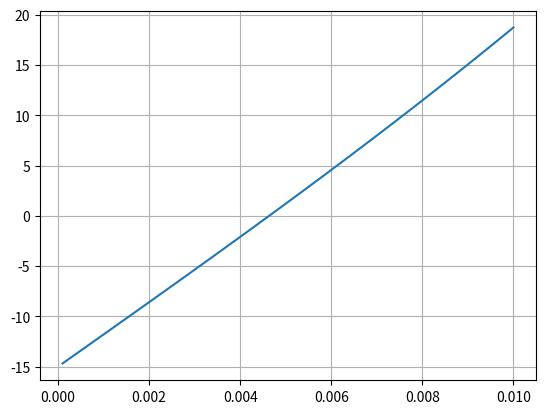

Python code for this plot:
#Roots
import math
import numpy as np
import matplotlib.pyplot as plt
import scipy.optimize


def f(lam):
    return (1/lam) * (math.cosh(80 * lam) - 1) - 15

lam_range = np.linspace(0.0001, 0.01)

plt.plot(lam_range, [f(i) for i in lam_range])

plt.grid()

plt.show()

root, details = scipy.optimize.ridder(f, 0.0001, 1, full_output=True)

def s(lam):
    return 2/lam * math.sinh(80 * lam)

print('length:', s(root))